Run: headless pygame with SDL's dummy video driver; simulated clock (each Clock.tick advances the game by its frame time, no real sleeping); random seed 0; keys injected as events and as key.get_pressed() state; mouse plan: one left click at the window centre at the start of phase 2, then a move to the lower-right quarter at the start of phase 3.
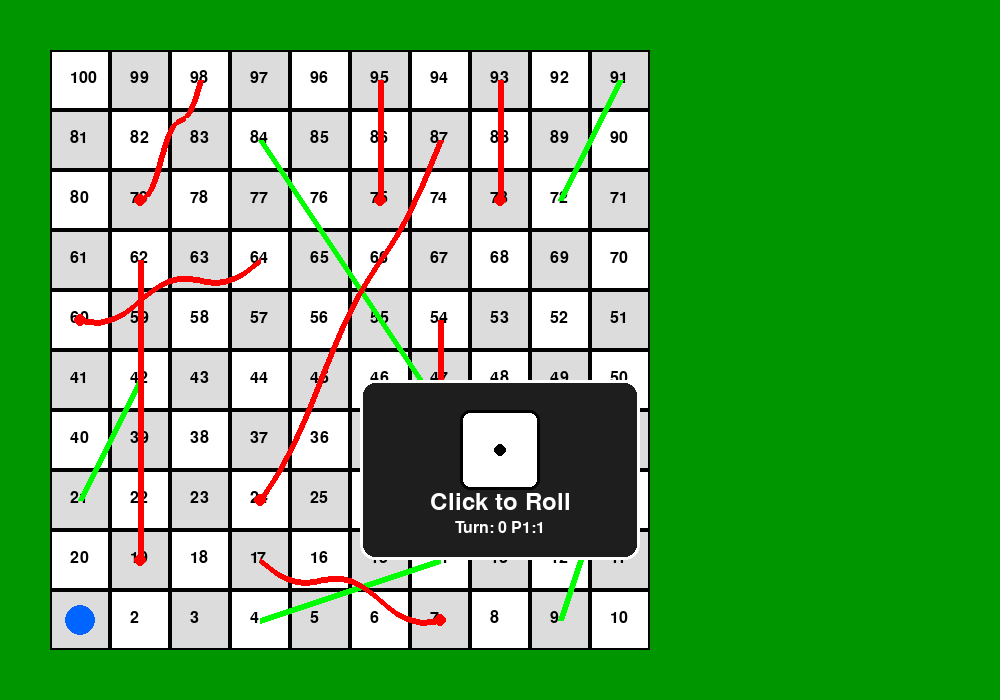
Frame 1 of 4 · flips 1–60 · no input
Frame 2 of 4 · flips 61–180 · clicked the window centre · tapped SPACE, RETURN · held RIGHT (→), D · screen unchanged from frame 1, image omitted
Frame 3 of 4 · flips 181–300 · moved the mouse to the lower-right quarter · held DOWN (↓), S · screen unchanged from frame 2, image omitted
Frame 4 of 4 · flips 301–420 · held LEFT (←), A, UP (↑), W · screen unchanged from frame 3, image omitted

The pygame program that drew these frames:

import pygame
import random
import sys
import math

# Initialize Pygame
pygame.init()

# Constants
SCREEN_WIDTH = 1000
SCREEN_HEIGHT = 700
BOARD_SIZE = 10  # 10x10 board (100 squares)
SQUARE_SIZE = 60
BOARD_X = 50
BOARD_Y = 50
WHITE = (255, 255, 255)
BLACK = (0, 0, 0)
RED = (255, 0, 0)
GREEN = (0, 255, 0)
BLUE = (0, 100, 255)
YELLOW = (255, 255, 0)
DARK_GREEN = (0, 150, 0)
PURPLE = (128, 0, 128)
ORANGE = (255, 165, 0)

# Game setup
pygame.display.set_caption("Snakes & Ladders")
screen = pygame.display.set_mode((SCREEN_WIDTH, SCREEN_HEIGHT))
clock = pygame.time.Clock()
font = pygame.font.Font(None, 36)
small_font = pygame.font.Font(None, 24)

QUESTIONS = [
    ("Ibukota Jepang?", "tokyo"),
    ("Planet terbesar?", "jupiter"),
    ("5*5=?", "25"),
    ("Siapa penemu lampu? (nama lengkap)", "thomas alva edison"),
    ("Sungai terpanjang di dunia?", "sungai nil")
]

class SnakesAndLadders:
    def __init__(self):
        self.players = [1, 1]
        self.current_player = 0
        self.animation_pos = 1
        self.target_pos = 1
        self.question_active = False
        self.current_question = None
        self.correct_answer = ""
        self.user_answer = ""

        self.turns = 0
        self.state = "idle"   # idle, rolling, moving
        self.roll_timer = 0
        self.dice_roll = 1

        self.extra_turn = False
        self.extra_roll = False
        self.game_over = False

        self.ladders = {4: 14, 9: 31, 21: 42, 28: 84, 72: 91}
        self.snakes = {
            17: 7, 54: 34, 62: 19, 64: 60,
            87: 24, 93: 73, 95: 75, 98: 79
        }

    def roll_dice(self):
        return random.randint(1, 6)

    def start_roll(self):
        if self.state == "idle":
            self.state = "rolling"
            self.roll_timer = 20

    def get_position_coords(self, pos):
        if pos == 0:
            return BOARD_X + SQUARE_SIZE//2, BOARD_Y + 9*SQUARE_SIZE + SQUARE_SIZE//2

        row = (100 - pos) // 10
        col = (pos - 1) % 10

        if row % 2 == 0:
            col = 9 - col

        x = BOARD_X + col * SQUARE_SIZE + SQUARE_SIZE//2
        y = BOARD_Y + row * SQUARE_SIZE + SQUARE_SIZE//2
        return x, y
    
    def draw_board(self):
        # Draw squares
        for row in range(10):
            for col in range(10):
                x = BOARD_X + col * SQUARE_SIZE
                y = BOARD_Y + row * SQUARE_SIZE

                # Checker pattern
                color = WHITE if (row + col) % 2 == 0 else (220, 220, 220)
                pygame.draw.rect(screen, color, (x, y, SQUARE_SIZE, SQUARE_SIZE))

                pygame.draw.rect(screen, BLACK, (x, y, SQUARE_SIZE, SQUARE_SIZE), 2)

        # Draw numbers (1–100)
        for pos in range(1, 101):
            x, y = self.get_position_coords(pos)
            text = small_font.render(str(pos), True, BLACK)
            screen.blit(text, (x - 10, y - 10))

        # Draw ladders
        for start, end in self.ladders.items():
            start_x, start_y = self.get_position_coords(start)
            end_x, end_y = self.get_position_coords(end)

            pygame.draw.line(screen, GREEN, (start_x, start_y), (end_x, end_y), 6)

        # Draw snakes (curvy)
        for start, end in self.snakes.items():
            start_x, start_y = self.get_position_coords(start)
            end_x, end_y = self.get_position_coords(end)

            points = []
            segments = 20
            for i in range(segments + 1):
                t = i / segments
                x = start_x + t * (end_x - start_x)
                y = start_y + t * (end_y - start_y) + 10 * math.sin(t * math.pi * 3)
                points.append((x, y))

            pygame.draw.lines(screen, RED, False, points, 6)
            pygame.draw.circle(screen, RED, (int(end_x), int(end_y)), 6)

    def draw_dice(self, x, y, roll=None):
        # Show random faces while rolling
        if self.state == "rolling":
            roll = random.randint(1, 6)

        # Dice background
        pygame.draw.rect(screen, WHITE, (x-40, y-40, 80, 80), border_radius=10)
        pygame.draw.rect(screen, BLACK, (x-40, y-40, 80, 80), 3, border_radius=10)

        # Dot positions
        dots = {
            1: [(x, y)],
            2: [(x-15, y-15), (x+15, y+15)],
            3: [(x-15, y-15), (x, y), (x+15, y+15)],
            4: [(x-15, y-15), (x-15, y+15), (x+15, y-15), (x+15, y+15)],
            5: [(x-15, y-15), (x-15, y+15), (x, y), (x+15, y-15), (x+15, y+15)],
            6: [(x-20, y-15), (x-20, y), (x-20, y+15),
                (x+20, y-15), (x+20, y), (x+20, y+15)]
        }

        # Draw dots
        if roll is not None:
            for dot in dots[roll]:
                pygame.draw.circle(screen, BLACK, dot, 6)

    def check_answer(self):
        if self.user_answer.lower() == self.correct_answer:
            # BENAR → boleh roll lagi
            self.extra_roll = True
        else:
            # SALAH → mundur
            penalty = random.randint(1, 6)
            self.players[self.current_player] = max(1, self.players[self.current_player] - penalty)

            # ganti player
            self.current_player = 1 - self.current_player
            self.extra_roll = False

        self.state = "idle"
        self.question_active = False
        self.user_answer = ""

    def draw(self):
        print("DRAWING FRAME")
        screen.fill(DARK_GREEN)
        
        self.draw_board()

        # Draw player
        for i, pos in enumerate(self.players):
            x, y = self.get_position_coords(pos)
            if i == 0:
                color = YELLOW 
            else: 
                color = BLUE
            pygame.draw.circle(screen, color, (int(x), int(y)), 15)

        # Draw dice
        # 🎯 Only show UI when not moving
        # 🎯 GAME OVER SCREEN
        if self.game_over:
            box_x = SCREEN_WIDTH // 2 - 180
            box_y = 250
            box_w = 360
            box_h = 200

            # Box
            pygame.draw.rect(screen, (30, 30, 30), (box_x, box_y, box_w, box_h), border_radius=15)
            pygame.draw.rect(screen, YELLOW, (box_x, box_y, box_w, box_h), 4, border_radius=15)

            # Text
            win_text = font.render("YOU WON!", True, YELLOW)
            turns_text = small_font.render(
                f"Completed in {self.turns} turns!", True, WHITE
            )
            restart_text = small_font.render("Click anywhere to restart", True, WHITE)

            screen.blit(win_text, (SCREEN_WIDTH//2 - win_text.get_width()//2, box_y + 40))
            screen.blit(turns_text, (SCREEN_WIDTH//2 - turns_text.get_width()//2, box_y + 90))
            screen.blit(restart_text, (SCREEN_WIDTH//2 - restart_text.get_width()//2, box_y + 130))
        
        if self.question_active:
            box_x = SCREEN_WIDTH // 2 - 200
            box_y = 200
            box_w = 400
            box_h = 200

            pygame.draw.rect(screen, (20,20,20), (box_x, box_y, box_w, box_h), border_radius=15)
            pygame.draw.rect(screen, WHITE, (box_x, box_y, box_w, box_h), 3, border_radius=15)

            q_text = small_font.render(self.current_question, True, WHITE)
            a_text = small_font.render(self.user_answer, True, YELLOW)

            screen.blit(q_text, (box_x + 20, box_y + 40))
            screen.blit(a_text, (box_x + 20, box_y + 100))


        # 🎲 NORMAL UI (only when not moving AND not game over)
        elif self.state != "moving" and not self.question_active:

            box_x = SCREEN_WIDTH // 2 - 140
            box_y = 380
            box_w = 280
            box_h = 180

            pygame.draw.rect(screen, (30, 30, 30), (box_x, box_y, box_w, box_h), border_radius=15)
            pygame.draw.rect(screen, WHITE, (box_x, box_y, box_w, box_h), 3, border_radius=15)

            # Dice
            self.draw_dice(
                SCREEN_WIDTH // 2,
                box_y + 70,
                self.dice_roll if self.state != "rolling" else None
            )

            # Text
            instr1 = font.render("Click to Roll", True, WHITE)
            instr2 = small_font.render(
                f"Turn: {self.turns} P{self.current_player+1}:{self.players[self.current_player]}", True, WHITE
            )

            screen.blit(instr1, (SCREEN_WIDTH//2 - instr1.get_width()//2, box_y + 110))
            screen.blit(instr2, (SCREEN_WIDTH//2 - instr2.get_width()//2, box_y + 140))

        pygame.display.flip()

    def update(self):
        if self.game_over:
            return

        # 🎲 Rolling phase
        if self.state == "rolling":
            self.roll_timer -= 1

            if self.roll_timer <= 0:
                self.dice_roll = self.roll_dice()
                self.target_pos = self.players[self.current_player] + self.dice_roll

                if self.target_pos > 100:
                    self.target_pos = self.players[self.current_player]

                self.animation_pos = self.players[self.current_player]
                self.state = "moving"

        # 🚶 Moving phase
        elif self.state == "moving":
            if self.animation_pos < self.target_pos:
                self.animation_pos += 1

            else:
                # Check snakes or ladders
                if self.animation_pos in self.ladders:
                    self.animation_pos = self.ladders[self.animation_pos]
                elif self.animation_pos in self.snakes:
                    self.animation_pos = self.snakes[self.animation_pos]

                self.players[self.current_player] = self.animation_pos

            # kalau tadi dapat bonus → roll lagi TANPA soal
                if self.extra_roll:
                    self.extra_roll = False
                    self.state = "idle"

                    # 👉 ganti player SETELAH bonus roll nanti selesai
                    self.current_player = 1 - self.current_player

                else:
                    # normal → muncul soal
                    self.question_active = True
                    self.current_question, self.correct_answer = random.choice(QUESTIONS)
                    self.turns += 1

                if self.players[self.current_player] == 100:
                    self.game_over = True

                self.extra_turn = False
                self.state = "idle"

    def handle_click(self, pos):
        if self.game_over:
            self.__init__()
            return
        
        if self.question_active:
            return

        x, y = pos

        # Click dice
        box_x = SCREEN_WIDTH // 2 - 140
        box_y = 380
        box_w = 280
        box_h = 180

        if (box_x < x < box_x + box_w and box_y < y < box_y + box_h):
            self.start_roll()

def main():
    game = SnakesAndLadders()
    
    running = True
    while running:
        for event in pygame.event.get():
            if event.type == pygame.QUIT:
                running = False
            elif event.type == pygame.MOUSEBUTTONDOWN:
                game.handle_click(event.pos)
            elif event.type == pygame.KEYDOWN:
                if game.question_active:
                    if event.key == pygame.K_RETURN:
                        game.check_answer()
                    elif event.key ==pygame.K_BACKSPACE:
                        game.user_answer = game.user_answer[:-1]
                    else:
                        game.user_answer += event.unicode
        
        game.update()
        game.draw()
        clock.tick(60)
    
    pygame.quit()
    sys.exit()

if __name__ == "__main__":
    main()
